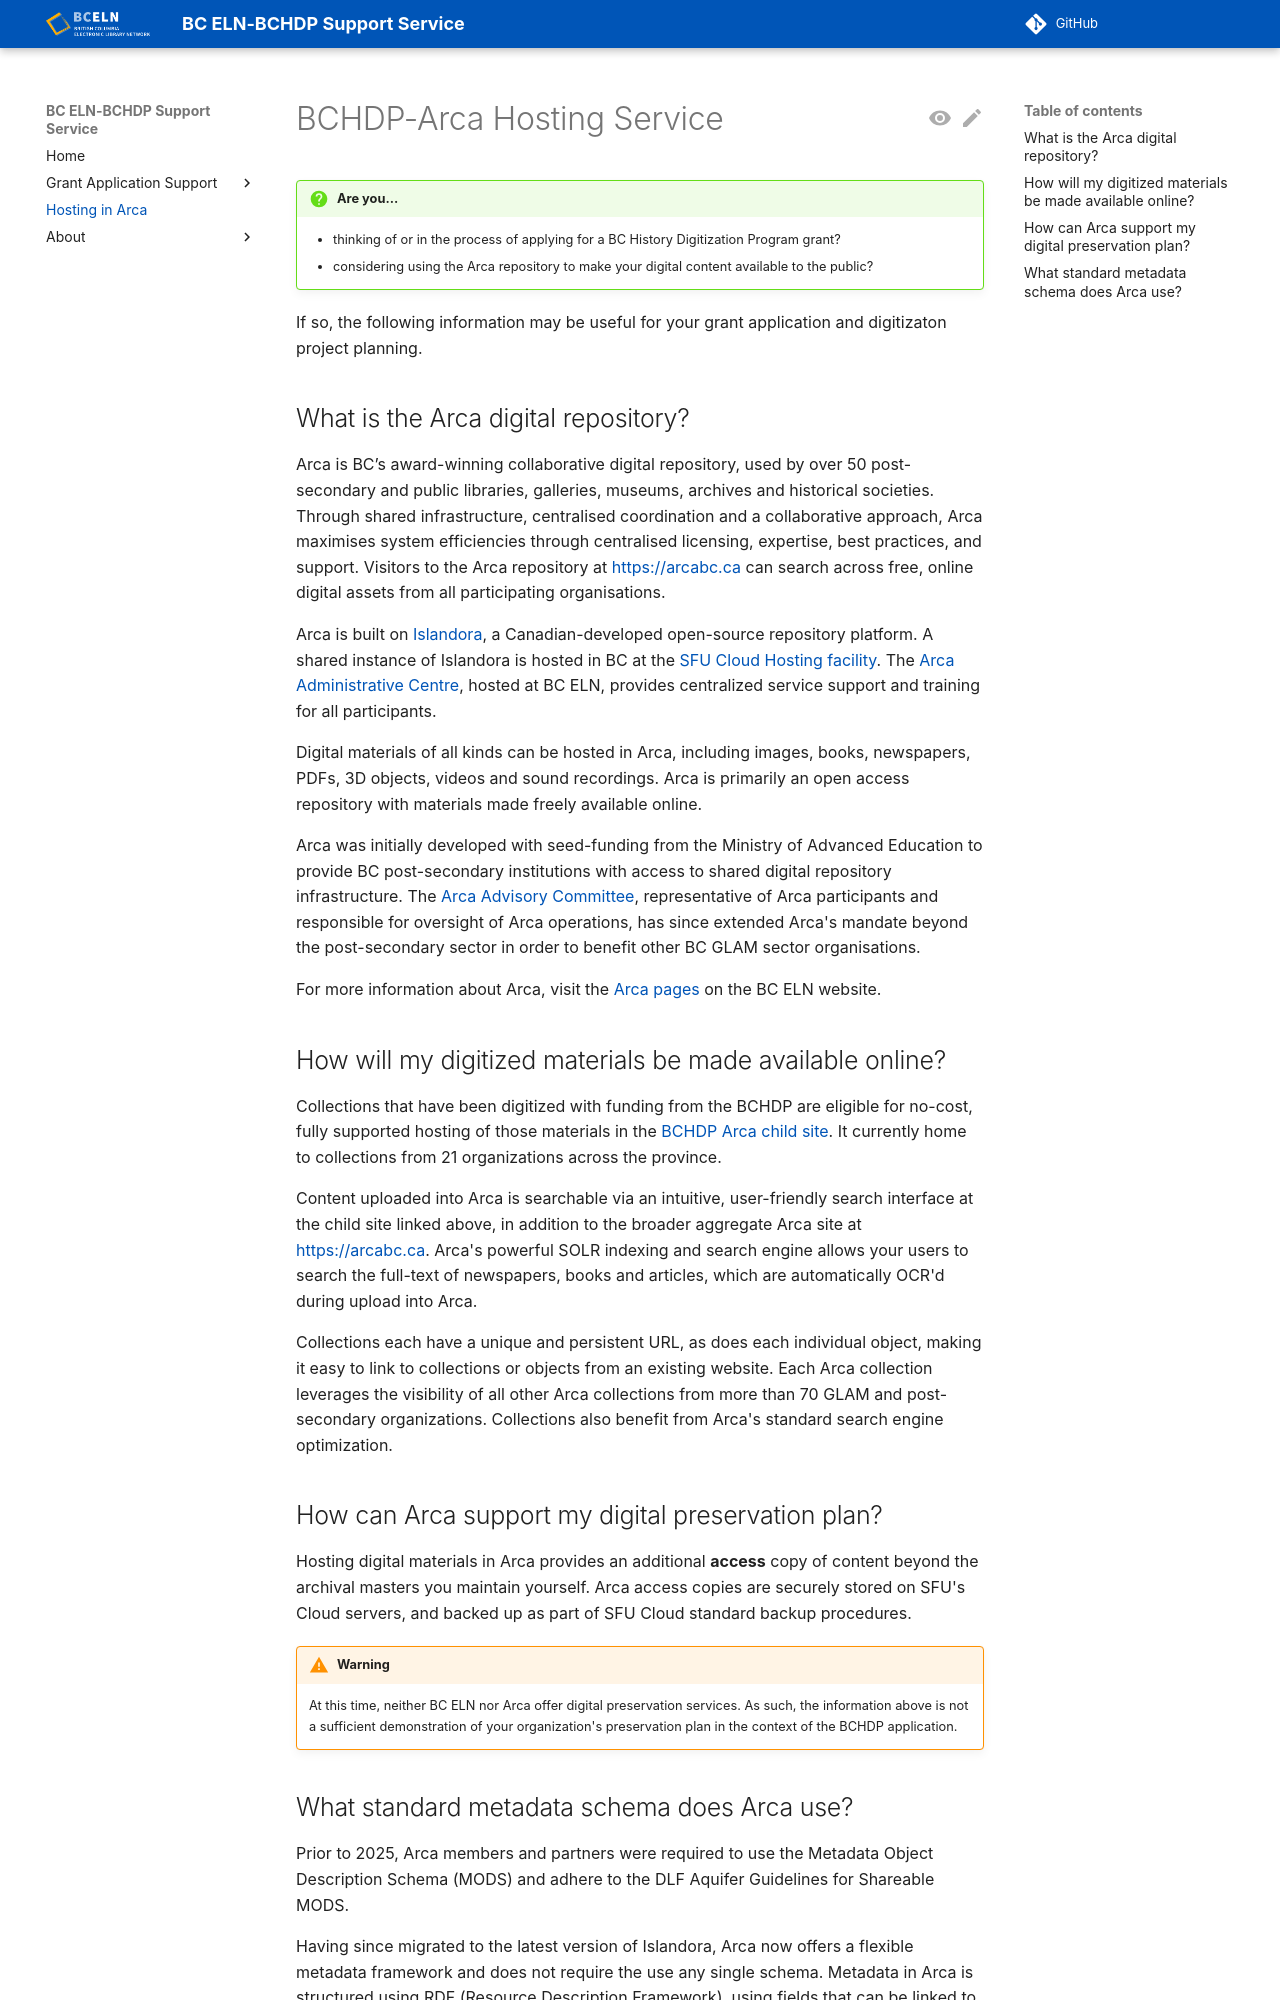

repository: bceln/bchdp-docs · page: arcahosting/index.html · generator: jekyll

# BCHDP-Arca Hosting Service

!!! question "Are you..."
    - thinking of or in the process of applying for a BC History Digitization Program grant?
    - considering using the Arca repository to make your digital content available to the public?

If so, the following information may be useful for your grant application and digitizaton project planning.
## What is the Arca digital repository?
Arca is BC’s award-winning collaborative digital repository, used by over 50 post-secondary and public libraries, galleries, museums, archives and historical societies. Through shared infrastructure, centralised coordination and a collaborative approach, Arca maximises system efficiencies through centralised licensing, expertise, best practices, and support. Visitors to the Arca repository at [https://arcabc.ca](https://arcabc.ca/) can search across free, online digital assets from all participating organisations.

Arca is built on [Islandora](https://www.islandora.ca/), a Canadian-developed open-source repository platform. A shared instance of Islandora is hosted in BC at the [SFU Cloud Hosting facility](https://www.sfu.ca/information-systems/services/sfu-cloud.html). The [Arca Administrative Centre](http://bceln.ca/contact/-arca-administrative-centre#profile-contact), hosted at BC ELN, provides centralized service support and training for all participants.

Digital materials of all kinds can be hosted in Arca, including images, books, newspapers, PDFs, 3D objects, videos and sound recordings. Arca is primarily an open access repository with materials made freely available online.

Arca was initially developed with seed-funding from the Ministry of Advanced Education to provide BC post-secondary institutions with access to shared digital repository infrastructure. The [Arca Advisory Committee](https://bceln.ca/services/shared-services/arca/committees-groups), representative of Arca participants and responsible for oversight of Arca operations, has since extended Arca's mandate beyond the post-secondary sector in order to benefit other BC GLAM sector organisations. 

For more information about Arca, visit the [Arca pages](https://bceln.ca/services/shared-services/arca) on the BC ELN website.

## How will my digitized materials be made available online?
Collections that have been digitized with funding from the BCHDP are eligible for no-cost, fully supported hosting of those materials in the [BCHDP Arca child site](https://bchdp.arcabc.ca/). It currently home to collections from 21 organizations across the province.

Content uploaded into Arca is searchable via an intuitive, user-friendly search interface at the child site linked above, in addition to the broader aggregate Arca site at [https://arcabc.ca](https://arcabc.ca). Arca's powerful SOLR indexing and search engine allows your users to search the full-text of newspapers, books and articles, which are automatically OCR'd during upload into Arca.

Collections each have a unique and persistent URL, as does each individual object, making it easy to link to collections or objects from an existing website. Each Arca collection leverages the visibility of all other Arca collections from more than 70 GLAM and post-secondary organizations. Collections also benefit from Arca's standard search engine optimization.

## How can Arca support my digital preservation plan?
Hosting digital materials in Arca provides an additional **access** copy of content beyond the archival masters you maintain yourself. Arca access copies are securely stored on SFU's Cloud servers, and backed up as part of SFU Cloud standard backup procedures.

!!! warning
    At this time, neither BC ELN nor Arca offer digital preservation services. As such, the information above is not a sufficient demonstration of your organization's preservation plan in the context of the BCHDP application.
